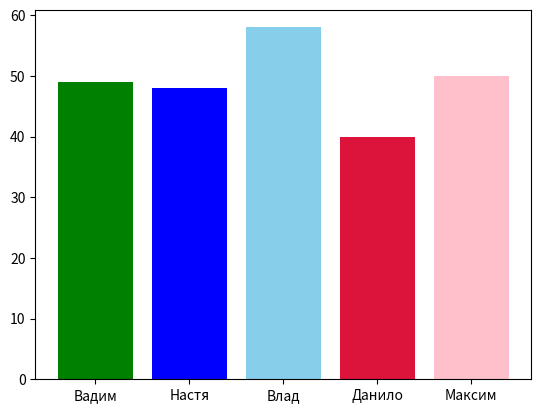

Here is the Python script that generated this plot:
import matplotlib.pyplot as mlt
import numpy as np

grades = np.random.randint(0,101, size=(5, 20))
avereges = np.round(np.mean(grades, axis=1))

names = ["Вадим", "Настя", "Влад", "Данило", "Максим"]
colors = ["Green", "Blue", "skyblue", "crimson", "pink"]

mlt.bar(names, avereges, color=colors)
mlt.show()
